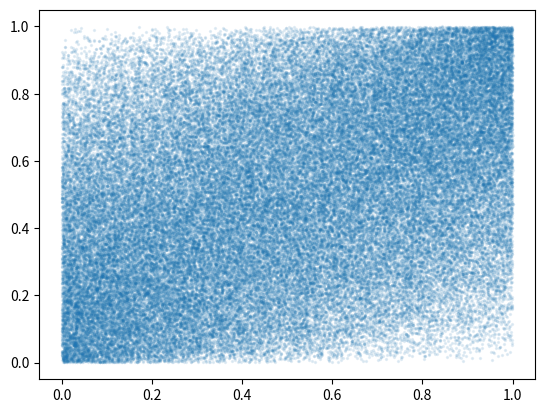
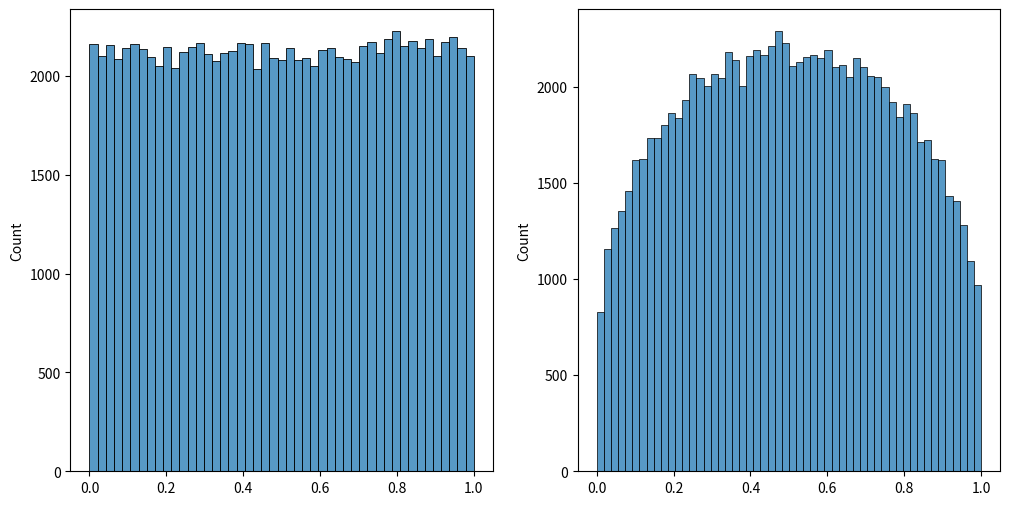

Python code for these plots, in order:
import matplotlib.pyplot as plt
import seaborn as sns
import numpy as np
from scipy import stats


def beta_conditional_rvs(theta, n):
    x = np.zeros((n, 2))
    x[:, 0] = np.random.rand(n)
    x[:, 1] = stats.beta.rvs(
        1 + (theta - 1) * x[:, 0], 1 + (theta - 1) * (1 - x[:, 0]), size=n
    )
    return x


THETA = 2
X = beta_conditional_rvs(THETA, 100000)

fig, ax = plt.subplots()
ax.scatter(X[:, 0], X[:, 1], s=2, alpha=0.1)

plt.show()

fig, axes = plt.subplots(ncols=2, figsize=(12, 6))
sns.histplot(X[:, 0], ax=axes[0], fill=True)
sns.histplot(X[:, 1], ax=axes[1], fill=True)
